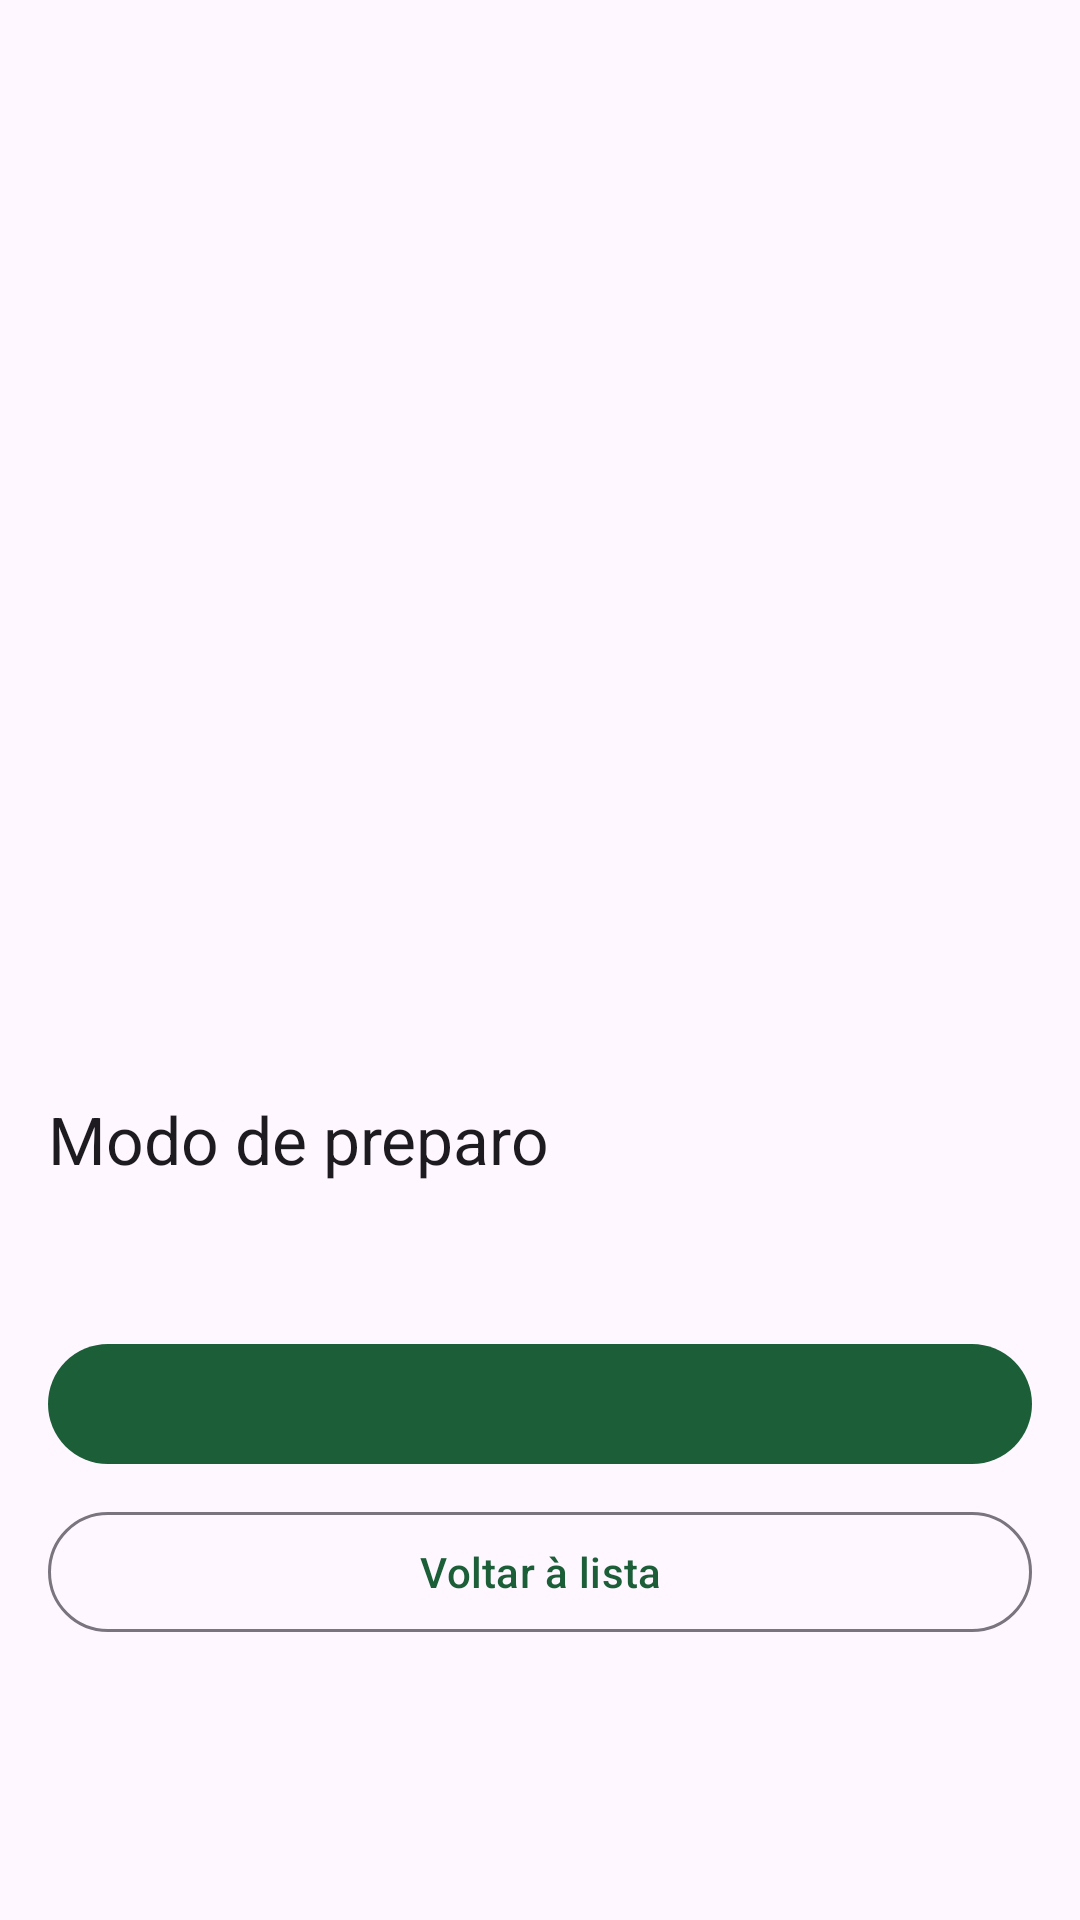

Android layout source for this screen:
<!-- AndroidManifest.xml: application theme Theme.PratoDaSemana -->
<!-- res/layout/activity_detail.xml -->
<?xml version="1.0" encoding="utf-8"?>
<FrameLayout xmlns:android="http://schemas.android.com/apk/res/android"
    xmlns:tools="http://schemas.android.com/tools"
    android:id="@+id/detailRoot"
    android:layout_width="match_parent"
    android:layout_height="match_parent"
    android:background="?attr/colorSurface">

    <ScrollView
        android:layout_width="match_parent"
        android:layout_height="match_parent"
        android:fillViewport="true">

        <LinearLayout
            android:layout_width="match_parent"
            android:layout_height="wrap_content"
            android:orientation="vertical"
            android:paddingBottom="24dp">

            <ImageView
                android:id="@+id/detailImage"
                android:layout_width="match_parent"
                android:layout_height="220dp"
                android:scaleType="centerCrop"
                tools:ignore="ContentDescription" />

            <LinearLayout
                android:layout_width="match_parent"
                android:layout_height="wrap_content"
                android:orientation="vertical"
                android:padding="16dp">

                <TextView
                    android:id="@+id/detailName"
                    android:layout_width="match_parent"
                    android:layout_height="wrap_content"
                    android:accessibilityHeading="true"
                    android:textAppearance="?attr/textAppearanceHeadlineSmall" />

                <TextView
                    android:id="@+id/detailMeta"
                    android:layout_width="match_parent"
                    android:layout_height="wrap_content"
                    android:layout_marginTop="4dp"
                    android:textAppearance="?attr/textAppearanceBodyLarge"
                    android:textColor="?attr/colorOnSurfaceVariant" />

                <TextView
                    android:id="@+id/planStatus"
                    android:layout_width="match_parent"
                    android:layout_height="wrap_content"
                    android:layout_marginTop="12dp"
                    android:textAppearance="?attr/textAppearanceTitleSmall" />

                
                <androidx.fragment.app.FragmentContainerView
                    android:id="@+id/ingredientsFragmentContainer"
                    android:layout_width="match_parent"
                    android:layout_height="wrap_content"
                    android:layout_marginTop="20dp" />

                <TextView
                    android:layout_width="match_parent"
                    android:layout_height="wrap_content"
                    android:layout_marginTop="20dp"
                    android:accessibilityHeading="true"
                    android:text="@string/section_instructions"
                    android:textAppearance="?attr/textAppearanceTitleLarge" />

                <TextView
                    android:id="@+id/instructionsText"
                    android:layout_width="match_parent"
                    android:layout_height="wrap_content"
                    android:layout_marginTop="4dp"
                    android:textAppearance="?attr/textAppearanceBodyLarge" />

                <com.google.android.material.button.MaterialButton
                    android:id="@+id/planButton"
                    android:layout_width="match_parent"
                    android:layout_height="wrap_content"
                    android:layout_marginTop="24dp"
                    android:minHeight="48dp" />

                <com.google.android.material.button.MaterialButton
                    android:id="@+id/backButton"
                    style="@style/Widget.Material3.Button.OutlinedButton"
                    android:layout_width="match_parent"
                    android:layout_height="wrap_content"
                    android:layout_marginTop="8dp"
                    android:minHeight="48dp"
                    android:text="@string/action_back" />
            </LinearLayout>
        </LinearLayout>
    </ScrollView>
</FrameLayout>
<!-- resources referenced by this layout -->
<resources>
  <string name="action_back">Voltar à lista</string>
  <string name="section_instructions">Modo de preparo</string>
  <style name="Theme.PratoDaSemana" parent="Theme.Material3.DayNight.NoActionBar">
          <item name="colorPrimary">@color/green_700</item>
          <item name="colorOnPrimary">@color/white</item>
          <item name="colorPrimaryContainer">@color/green_100</item>
          <item name="colorSecondary">@color/orange_800</item>
          <item name="colorOnSecondary">@color/white</item>
          <item name="colorSecondaryContainer">@color/orange_100</item>
          <item name="colorOnSecondaryContainer">#2C1600</item>
      </style>
  <color name="green_700">#1B5E37</color>
  <color name="white">#FFFFFF</color>
  <color name="green_100">#C4EBD0</color>
  <color name="orange_800">#8A4B00</color>
  <color name="orange_100">#FFDCBE</color>
</resources>
